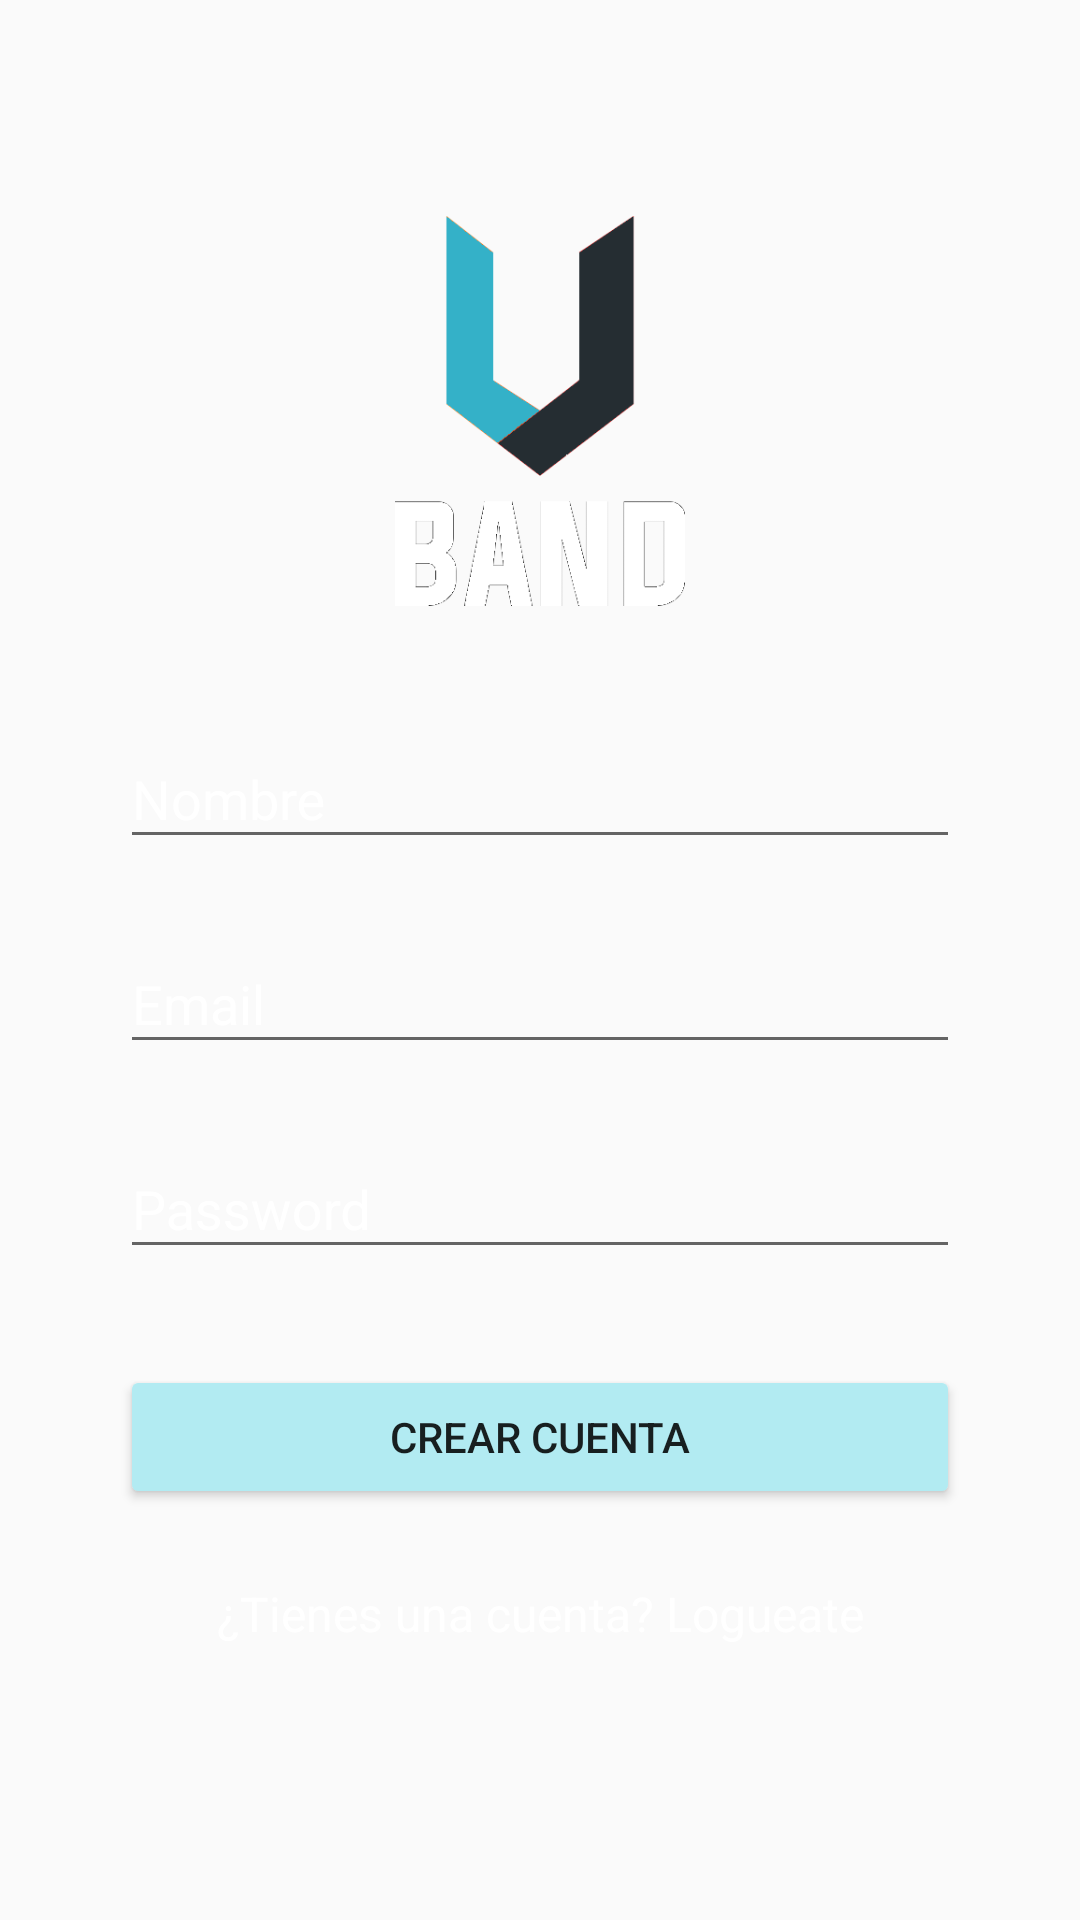

Layout XML and referenced resources for this Android screen:
<!-- AndroidManifest.xml: application theme AppTheme -->
<!-- res/layout/content_sign_up.xml -->
<?xml version="1.0" encoding="utf-8"?>
<ScrollView xmlns:android="http://schemas.android.com/apk/res/android"
    xmlns:app="http://schemas.android.com/apk/res-auto"
    xmlns:tools="http://schemas.android.com/tools"
    android:layout_width="match_parent"
    android:layout_height="match_parent"
    android:paddingBottom="@dimen/activity_vertical_margin"
    android:paddingLeft="@dimen/activity_horizontal_margin"
    android:paddingRight="@dimen/activity_horizontal_margin"
    android:paddingTop="@dimen/activity_vertical_margin"
    app:layout_behavior="@string/appbar_scrolling_view_behavior"
    tools:context="pe.com.uband.uband.SignUpActivity"
    tools:showIn="@layout/activity_sign_up"
    android:fillViewport="false">
    <LinearLayout
        android:orientation="vertical"
        android:layout_width="match_parent"
        android:layout_height="wrap_content"
        android:paddingTop="56dp"
        android:paddingLeft="24dp"
        android:paddingRight="24dp">

        <ImageView android:src="@drawable/bandlogo3"
            android:layout_width="wrap_content"
            android:layout_height="130dp"
            android:layout_marginBottom="24dp"
            android:layout_gravity="center_horizontal" />

        
        <android.support.design.widget.TextInputLayout
            android:layout_width="match_parent"
            android:layout_height="wrap_content"
            android:layout_marginTop="8dp"
            android:layout_marginBottom="8dp">
            <EditText android:id="@+id/input_name"
                android:layout_width="match_parent"
                android:layout_height="wrap_content"
                android:inputType="textCapWords"
                android:hint="Nombre"
                android:textColor="#ffffff"
                android:textColorHighlight="#ffffff"
                android:textColorHint="#ffffff"
                android:textColorLink="#ffffff"
                android:textIsSelectable="false" />
        </android.support.design.widget.TextInputLayout>

        
        <android.support.design.widget.TextInputLayout
            android:layout_width="match_parent"
            android:layout_height="wrap_content"
            android:layout_marginTop="8dp"
            android:layout_marginBottom="8dp">
            <EditText android:id="@+id/input_email"
                android:layout_width="match_parent"
                android:layout_height="wrap_content"
                android:inputType="textEmailAddress"
                android:hint="Email" />
        </android.support.design.widget.TextInputLayout>

        
        <android.support.design.widget.TextInputLayout
            android:layout_width="match_parent"
            android:layout_height="wrap_content"
            android:layout_marginTop="8dp"
            android:layout_marginBottom="8dp">
            <EditText android:id="@+id/input_password"
                android:layout_width="match_parent"
                android:layout_height="wrap_content"
                android:inputType="textPassword"
                android:hint="Password"/>
        </android.support.design.widget.TextInputLayout>

        
        <android.support.v7.widget.AppCompatButton
            android:id="@+id/btn_signup"
            android:layout_width="fill_parent"
            android:layout_height="wrap_content"
            android:layout_marginTop="24dp"
            android:layout_marginBottom="24dp"
            android:padding="12dp"
            android:text="Crear Cuenta"/>

        <TextView android:id="@+id/link_login"
            android:layout_width="fill_parent"
            android:layout_height="wrap_content"
            android:layout_marginBottom="24dp"
            android:text="¿Tienes una cuenta? Logueate"
            android:gravity="center"
            android:textSize="16dip"
            android:textColor="@color/background_floating_material_light" />

    </LinearLayout>

</ScrollView>
<!-- res/layout/activity_sign_up.xml (included above) -->
<?xml version="1.0" encoding="utf-8"?>
<android.support.design.widget.CoordinatorLayout xmlns:android="http://schemas.android.com/apk/res/android"
    xmlns:app="http://schemas.android.com/apk/res-auto"
    xmlns:tools="http://schemas.android.com/tools"
    android:layout_width="match_parent"
    android:layout_height="match_parent"
    android:fitsSystemWindows="true"
    tools:context="pe.com.uband.uband.SignUpActivity"
    android:background="@drawable/back">



    <include layout="@layout/content_sign_up" />


</android.support.design.widget.CoordinatorLayout>
<!-- resources referenced by this layout -->
<resources>
  <dimen name="activity_horizontal_margin">16dp</dimen>
  <dimen name="activity_vertical_margin">16dp</dimen>
  <!-- drawable bandlogo3: png bitmap (drawable, 8604 bytes) -->
  <style name="AppTheme" parent="Theme.AppCompat.Light.DarkActionBar">
          
          <item name="colorPrimary">@color/colorPrimary</item>
          <item name="colorPrimaryDark">@color/colorPrimaryDark</item>
          <item name="colorAccent">@color/white</item>
          <item name="colorButtonNormal">@color/buttonColor</item>
          <item name="actionMenuTextColor">@color/white</item>
          <item name="android:colorControlHighlight">@color/white</item>
      </style>
  <color name="colorPrimary">#36b0c8</color>
  <color name="colorPrimaryDark">#0097A7</color>
  <color name="white">#fff</color>
  <color name="buttonColor">#B2EBF2</color>
</resources>
